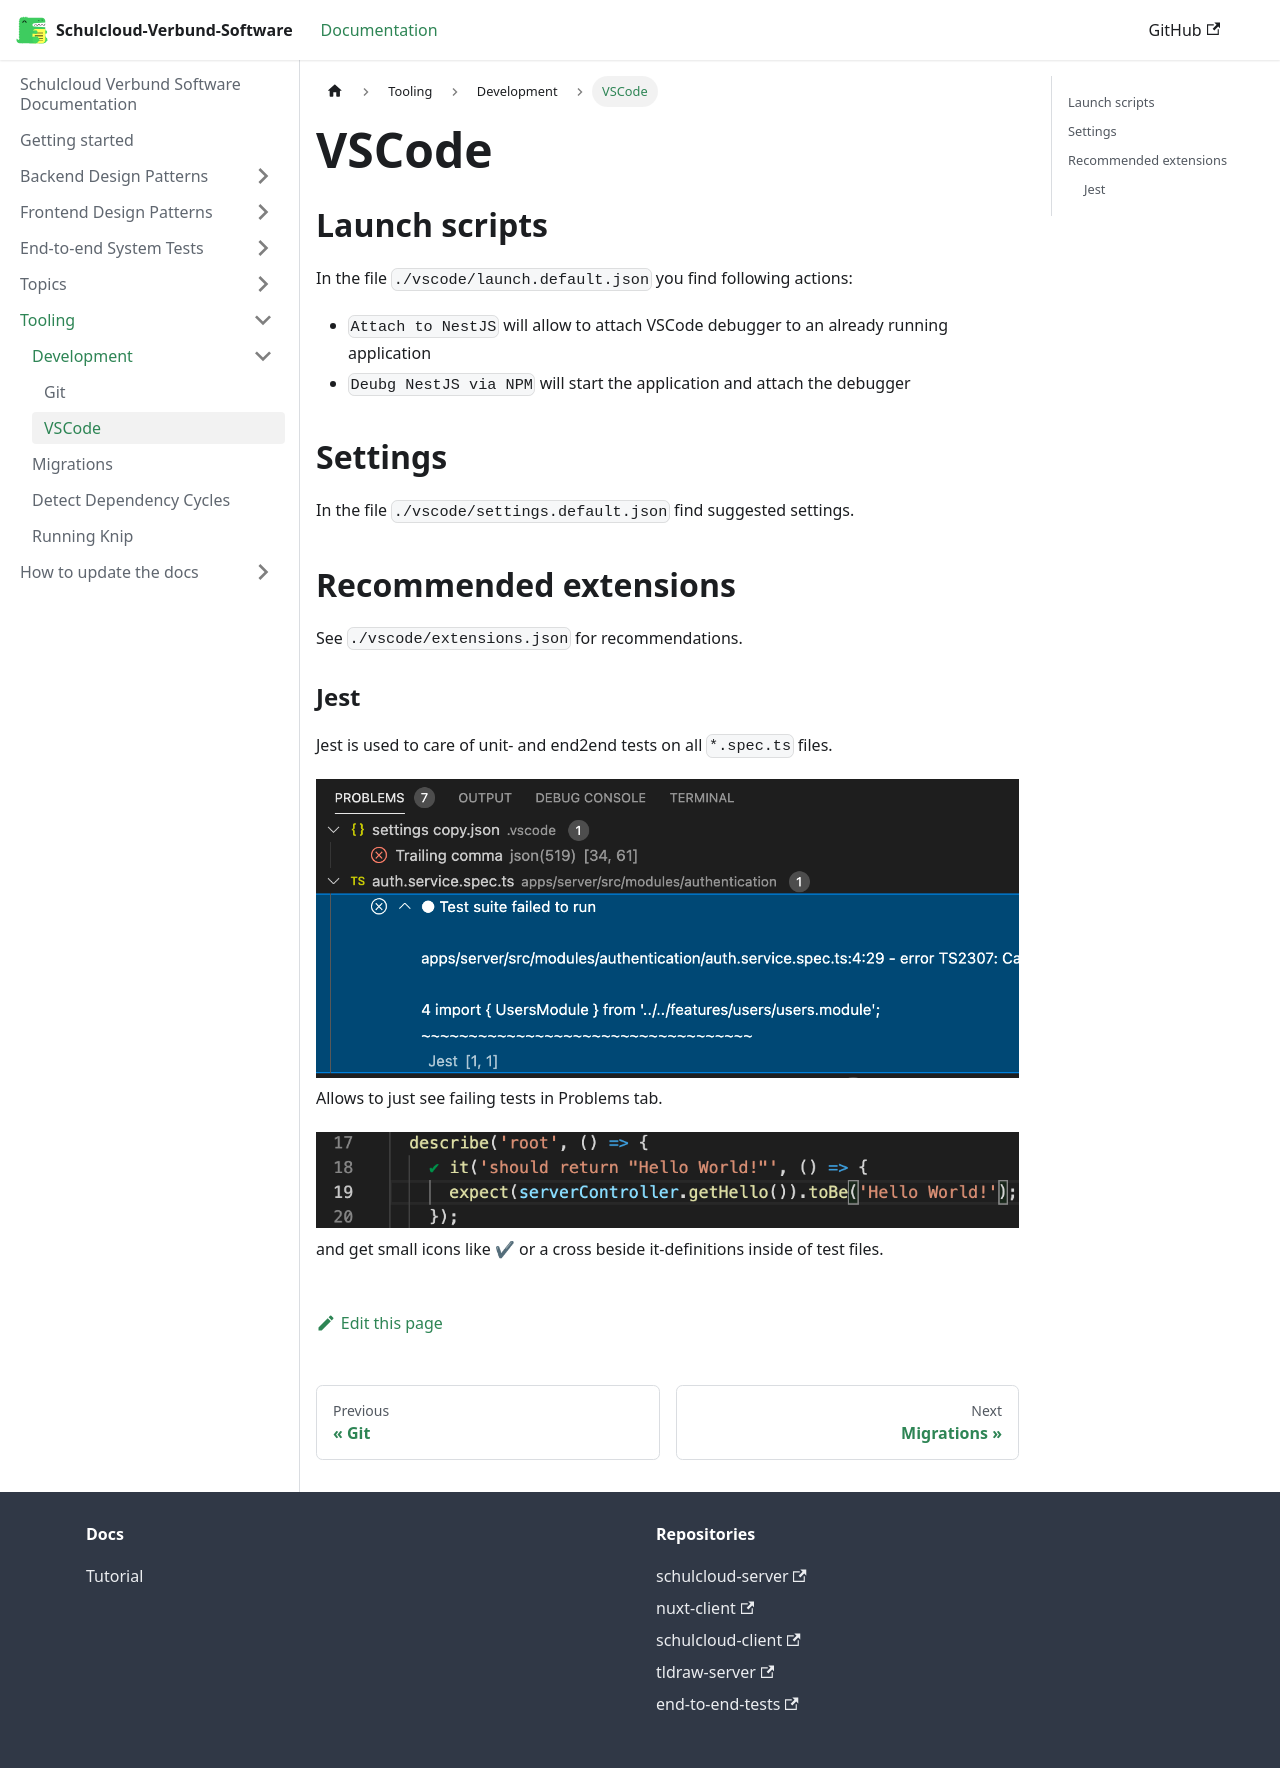

repository: hpi-schul-cloud/schulcloud-documentation · page: docs/tooling/Development/vs-code.html · generator: docusaurus

# VSCode

## Launch scripts

In the file `./vscode/launch.default.json` you find following actions:

- `Attach to NestJS` will allow to attach VSCode debugger to an already running application
- `Deubg NestJS via NPM` will start the application and attach the debugger

## Settings

In the file `./vscode/settings.default.json` find suggested settings.

## Recommended extensions

See `./vscode/extensions.json` for recommendations.

### Jest

Jest is used to care of unit- and end2end tests on all `*.spec.ts` files.

![](./img/failing-tests-in-problems-tab.png) Allows to just see failing tests in Problems tab.

![](./img/succeeded-test-checkmark.png) and get small icons like ✔ or a cross beside it-definitions inside of test files.
